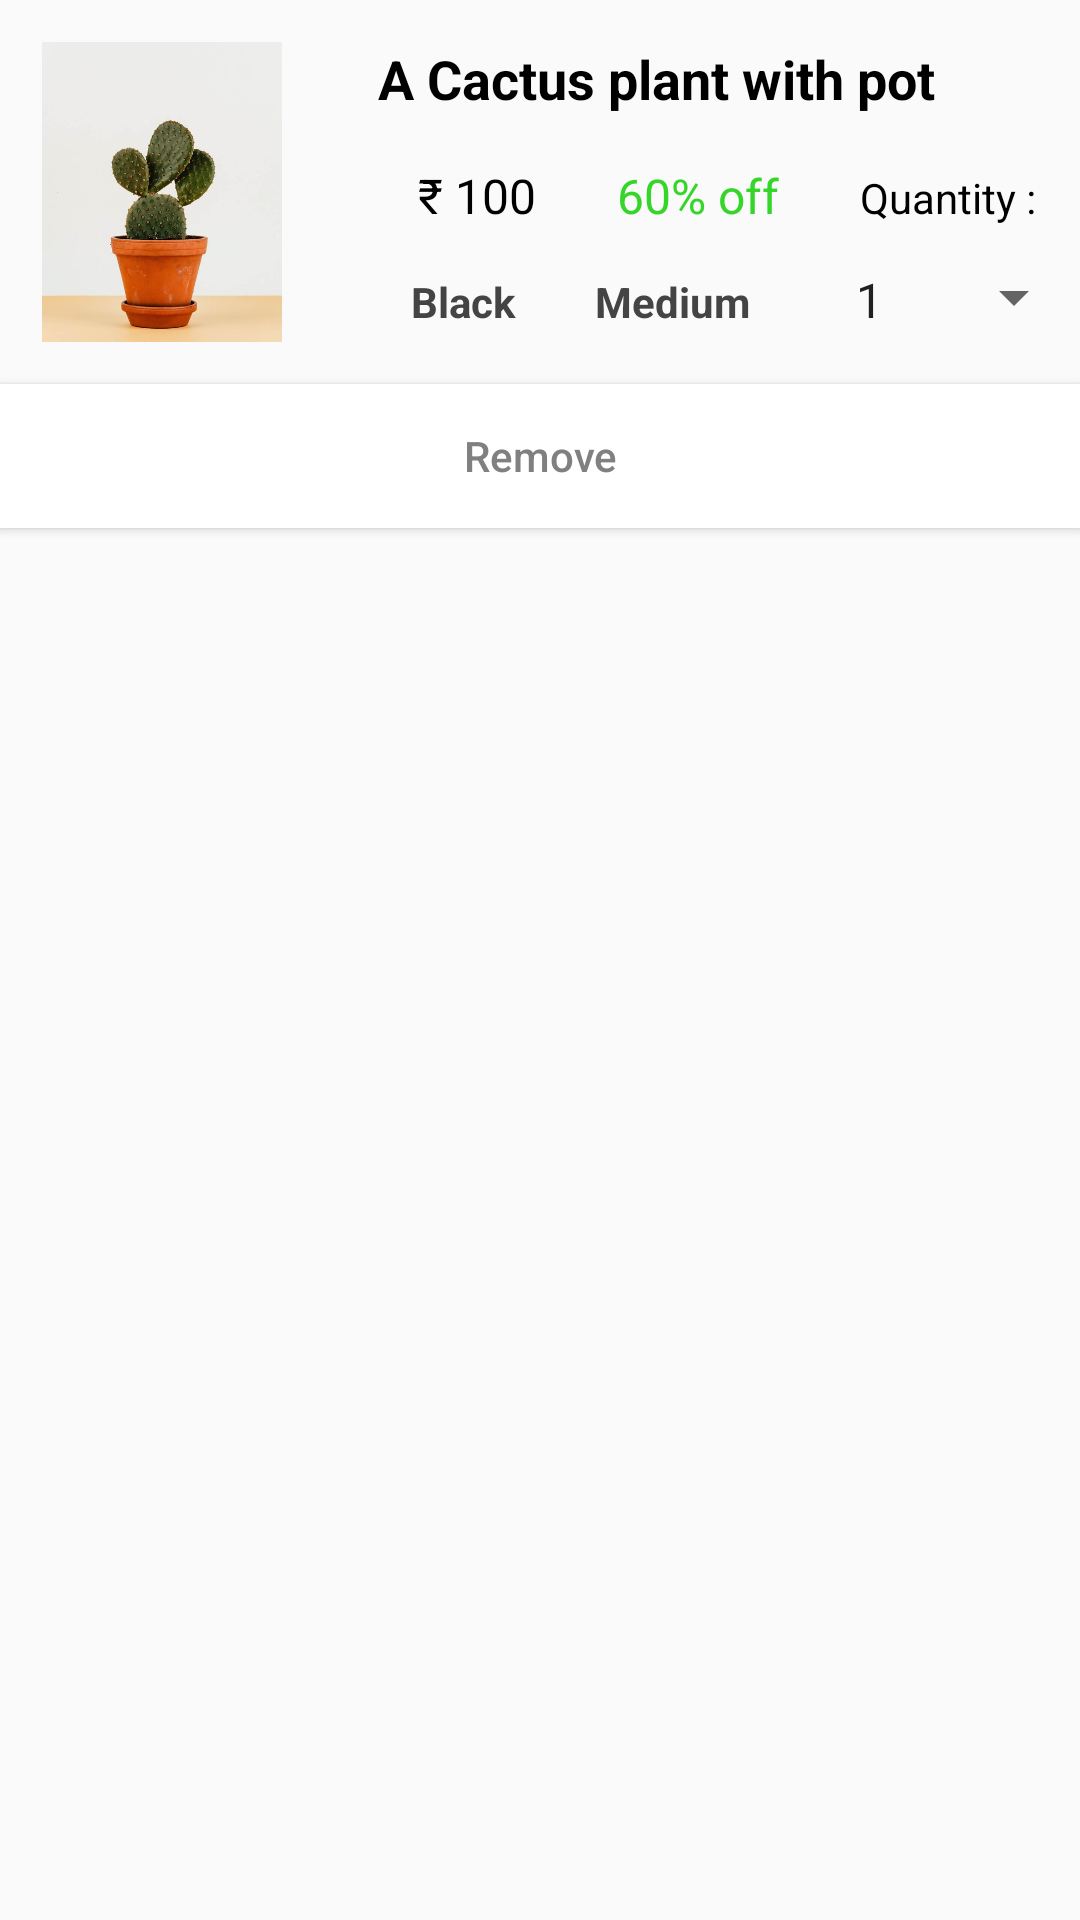

This screen was rendered from an Android layout file. Write that file and the resources it references.
<!-- AndroidManifest.xml: application theme AppTheme -->
<!-- res/layout/cart.xml -->
<?xml version="1.0" encoding="utf-8"?>

<LinearLayout xmlns:android="http://schemas.android.com/apk/res/android"
    xmlns:app="http://schemas.android.com/apk/res-auto"
    xmlns:tools="http://schemas.android.com/tools"
    android:layout_width="match_parent"
    android:layout_height="wrap_content"
    android:orientation="vertical">

    <LinearLayout
        android:id="@+id/itemclick"
        android:layout_width="match_parent"
        android:layout_height="wrap_content"
        android:orientation="horizontal">

        <androidx.appcompat.widget.AppCompatImageView
            android:id="@+id/cart_img"
            android:layout_width="80dp"
            android:layout_height="100dp"
            android:layout_margin="14dp"
            android:scaleType="centerCrop"
            app:srcCompat="@drawable/cactus" />

        <LinearLayout
            android:layout_width="0dp"
            android:layout_height="wrap_content"
            android:layout_weight="1"
            android:orientation="vertical">

            <androidx.appcompat.widget.AppCompatTextView
                android:id="@+id/cart_txt1"
                android:layout_width="wrap_content"
                android:layout_height="wrap_content"
                android:maxLines="1"
                android:scrollHorizontally="true"
                android:ellipsize="end"
                android:layout_marginStart="18dp"
                android:layout_marginTop="14dp"
                android:layout_marginEnd="14dp"
                android:layout_marginBottom="12dp"
                android:text="@string/a_cactus_plant_with_pot"
                android:textColor="@color/black"
                android:textSize="18sp"
                android:textStyle="bold" />

            <LinearLayout
                android:layout_width="match_parent"
                android:layout_height="wrap_content"
                android:orientation="horizontal"
                android:weightSum="1">

                <androidx.appcompat.widget.AppCompatTextView
                    android:id="@+id/cart_txt2"
                    android:layout_width="wrap_content"
                    android:layout_height="wrap_content"
                    android:layout_marginStart="18dp"
                    android:layout_marginTop="4dp"
                    android:layout_weight="0.33"
                    android:text="@string/price"
                    android:textAlignment="center"
                    android:textColor="@color/black"
                    android:textSize="16sp"
                    tools:ignore="NotSibling" />

                <androidx.appcompat.widget.AppCompatTextView
                    android:id="@+id/cart_txt3"
                    android:layout_width="wrap_content"
                    android:layout_height="wrap_content"
                    android:layout_marginTop="4dp"
                    android:layout_marginBottom="5dp"
                    android:layout_weight="0.33"
                    android:text="@string/discount"
                    android:textAlignment="center"
                    android:textColor="@color/discount"
                    android:textSize="16sp" />

                <androidx.appcompat.widget.AppCompatTextView
                    android:id="@+id/cart_txt4"
                    android:layout_width="wrap_content"
                    android:layout_height="wrap_content"
                    android:layout_marginTop="4dp"
                    android:layout_marginBottom="5dp"
                    android:layout_weight="0.33"
                    android:text="@string/quantity"
                    android:textAlignment="center"
                    android:textColor="@color/black" />
            </LinearLayout>

            <LinearLayout
                android:layout_width="match_parent"
                android:layout_height="wrap_content"
                android:orientation="horizontal"
                android:weightSum="1">

                <androidx.appcompat.widget.AppCompatTextView
                    android:id="@+id/cart_txt5"
                    android:layout_width="wrap_content"
                    android:layout_height="wrap_content"
                    android:layout_marginStart="18dp"
                    android:layout_marginTop="8dp"
                    android:layout_weight="0.33"
                    android:text="@string/black"
                    android:textAlignment="center"
                    android:textColor="@color/description"
                    android:textSize="14sp"
                    android:textStyle="bold" />

                <androidx.appcompat.widget.AppCompatTextView
                    android:id="@+id/cart_txt6"
                    android:layout_width="wrap_content"
                    android:layout_height="wrap_content"
                    android:layout_marginTop="8dp"
                    android:layout_weight="0.46"
                    android:gravity="center"
                    android:text="@string/medium"
                    android:textAlignment="center"
                    android:textColor="@color/description"
                    android:textSize="14sp"
                    android:textStyle="bold" />

                <androidx.appcompat.widget.AppCompatSpinner
                    android:id="@+id/cart_spinner"
                    android:layout_width="80dp"
                    android:layout_height="20dp"
                    android:layout_marginTop="8dp"
                    android:layout_weight="0.24"
                    android:entries="@array/Spinner3"
                    android:gravity="center"
                    android:textAlignment="center">

                </androidx.appcompat.widget.AppCompatSpinner>
            </LinearLayout>


        </LinearLayout>


    </LinearLayout>


    <androidx.appcompat.widget.AppCompatButton
        android:id="@+id/cart_btn"
        android:layout_width="match_parent"
        android:layout_height="wrap_content"
        android:layout_marginBottom="5dp"
        android:background="@color/white"
        android:elevation="4dp"
        android:text="@string/remove"
        android:textColor="@color/grey"
        android:textSize="14sp" />

</LinearLayout>
<!-- resources referenced by this layout -->
<resources>
  <string-array name="Spinner3">
          <item>1</item>
          <item>2</item>
          <item>3</item>
          <item>4</item>
          <item>5</item>
          <item>6</item>
          <item>7</item>
          <item>8</item>
          <item>9</item>
          <item>10</item>
      </string-array>
  <color name="black">#000000</color>
  <color name="description">#444444</color>
  <color name="discount">#35D629</color>
  <color name="grey">#808080</color>
  <color name="white">#ffffff</color>
  <!-- drawable cactus: jpg bitmap (drawable, 27171 bytes) -->
  <string name="a_cactus_plant_with_pot">A Cactus plant with pot </string>
  <string name="black">Black</string>
  <string name="discount">60% off</string>
  <string name="medium">Medium</string>
  <string name="price">₹ 100</string>
  <string name="quantity">Quantity :</string>
  <string name="remove">Remove</string>
  <style name="AppTheme" parent="Theme.AppCompat.Light.NoActionBar">
          
          <item name="colorPrimary">@color/colorPrimary</item>
          <item name="colorPrimaryDark">@color/colorPrimaryDark</item>
          <item name="colorAccent">@color/colorAccent</item>
          <item name="android:textAllCaps">false</item>
      </style>
  <color name="colorPrimary">#688ae2</color>
  <color name="colorPrimaryDark">#5D81E0</color>
  <color name="colorAccent">#fb7b7b</color>
</resources>
